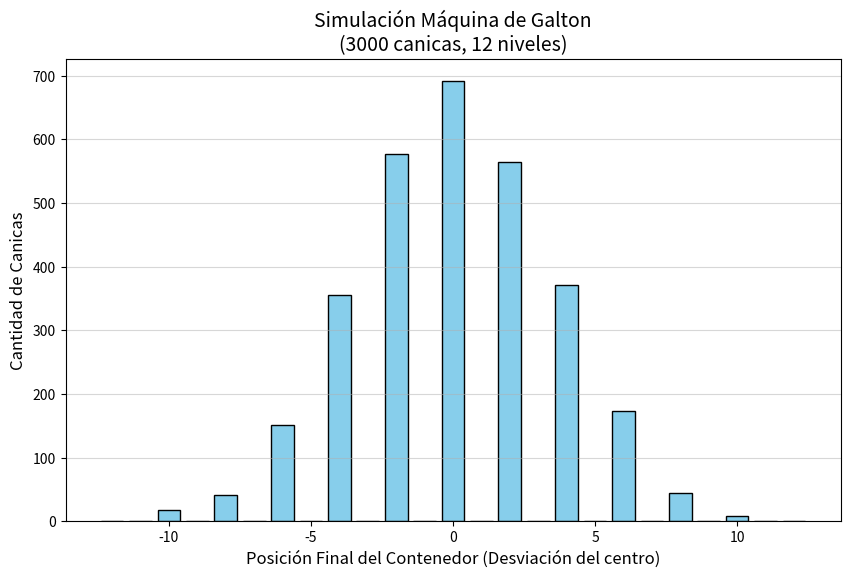

Here is the Python script that generated this plot:
import random
import matplotlib.pyplot as plt

def simular_galton(num_canicas, niveles):
    """
    Simula la caída de canicas en una máquina de Galton.
    Retorna una lista con la posición final de cada canica.
    """
    resultados_finales = []
    
    for _ in range(num_canicas):
        posicion = 0
        # 12 niveles: la canica decide ir a la izquierda (-1) o derecha (+1)
        for _ in range(niveles):
            # random.choice([-1, 1]) representa 50% izq, 50% der
            posicion += random.choice([-1, 1])
        resultados_finales.append(posicion)
        
    return resultados_finales

def graficar_histograma(datos, niveles):
    """
    Grafica el histograma de los resultados de la simulación.
    """
    # Configuramos el histograma
    # Los contenedores van desde -niveles hasta +niveles
    plt.figure(figsize=(10, 6))
    
    # Creamos un histograma centrado en los números de ranuras
    plt.hist(datos, bins=range(-niveles, niveles + 2), align='left', 
             color='skyblue', edgecolor='black', rwidth=0.8)
    
    # Etiquetas y título
    plt.title(f'Simulación Máquina de Galton\n({len(datos)} canicas, {niveles} niveles)', fontsize=14)
    plt.xlabel('Posición Final del Contenedor (Desviación del centro)', fontsize=12)
    plt.ylabel('Cantidad de Canicas', fontsize=12)
    plt.grid(axis='y', alpha=0.5)
    
    # Mostramos el gráfico
    plt.show()

# --- Parámetros ---
NUM_CANICAS = 3000
NIVELES = 12

# --- Ejecución ---
# 1. Simular
posiciones = simular_galton(NUM_CANICAS, NIVELES)

# 2. Graficar
graficar_histograma(posiciones, NIVELES)
